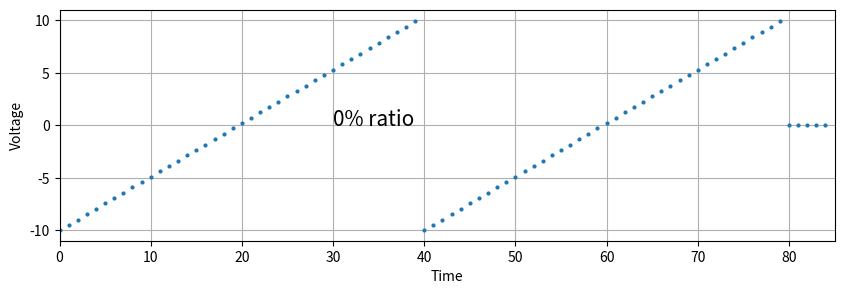
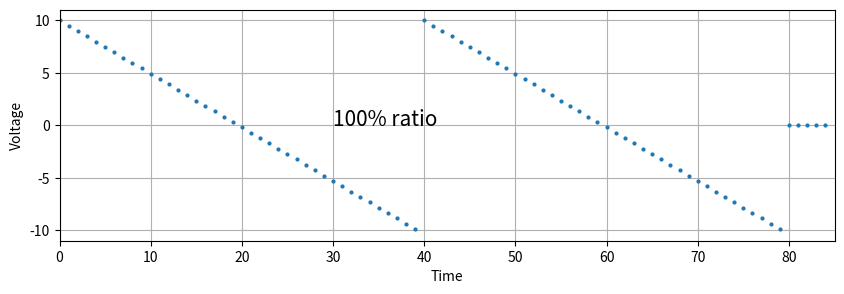
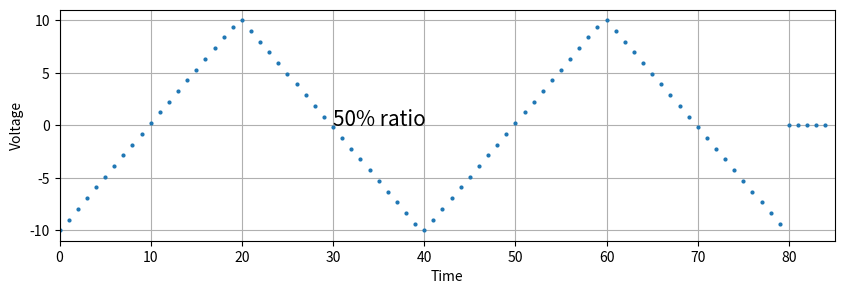

Here is the Python script that generated these plots, in order:
import numpy as np 
import matplotlib.pyplot as plt

# plt.rcParams['text.usetex'] = True

dc = -10
amp = 0.51

n = range(0, 40, 1)
y = []

for i in range(len(n)):
    temp =  amp*n[i] + dc
    y.append(temp)
    
for i in range(len(n)):
    temp = amp*n[i] + dc
    y.append(temp)

for i in range(5):
    temp =0
    y.append(temp)



    
# plt.stem(y, basefmt=" ")
fig, (ax1, ax2) = plt.subplots(1,2)
plt.figure(figsize=(10,3))


(markerline, stemlines, baseline) = plt.stem(y)
plt.setp(stemlines, visible=False)
plt.setp(baseline, visible=False)
plt.setp(markerline, markersize = 2)
plt.text(30, 0, '0% ratio', rotation=0, size=15)
plt.axis([0, len(y), -11, 11])
plt.xlabel('Time')
plt.ylabel('Voltage')
# plt.title('ramp signal')
plt.grid(True)
#
plt.savefig("_rampAssymetry0perc.pdf",  dpi=800)
# plt.show()

y.clear()

for i in range(len(n)):
    temp = len(n) - amp*n[i] + dc -len(n)/2
    y.append(temp)
    
for i in range(len(n)):
    temp = len(n) - amp*n[i] + dc -len(n)/2
    y.append(temp)

for i in range(5):
    temp = 0
    y.append(temp)


    
# plt.stem(y, basefmt=" ")
fig, (ax1, ax2) = plt.subplots(1,2)
plt.figure(figsize=(10,3))


(markerline, stemlines, baseline) = plt.stem(y)
plt.setp(stemlines, visible=False)
plt.setp(baseline, visible=False)
plt.setp(markerline, markersize = 2)

plt.text(30, 0, '100% ratio', rotation=0, size=15)

plt.axis([0, len(y), -11, 11])
plt.xlabel('Time')
plt.ylabel('Voltage')
# plt.title('ramp signal')
plt.grid(True)
#
plt.savefig("_rampAssymetry100perc.pdf",  dpi=800)
# plt.show()


y.clear()

for i in range( int(len(n)/2) ):
    temp = amp*n[i]*2 + dc
    y.append(temp)
    
for i in range( int(len(n)/2) ):
    temp = (len(n) - amp*n[i]*2) + dc -len(n)/2
    y.append(temp)

for i in range( int(len(n)/2) ):
    temp = amp*n[i]*2 + dc
    y.append(temp)
    
for i in range( int(len(n)/2) ):
    temp = (len(n) - amp*n[i]*2) + dc -len(n)/2
    y.append(temp)

for i in range(5):
    temp = 0
    y.append(temp)

    
# plt.stem(y, basefmt=" ")
fig, (ax1, ax2) = plt.subplots(1,2)
plt.figure(figsize=(10,3))


(markerline, stemlines, baseline) = plt.stem(y)
plt.setp(stemlines, visible=False)
plt.setp(baseline, visible=False)
plt.setp(markerline, markersize = 2)

plt.text(30, 0, '50% ratio', rotation=0, size=15)

plt.axis([0, len(y), -11, 11])
plt.xlabel('Time')
plt.ylabel('Voltage')
# plt.title('ramp signal')
plt.grid(True)
#
plt.savefig("_rampAssymetry50perc.pdf",  dpi=800)
# plt.show()



